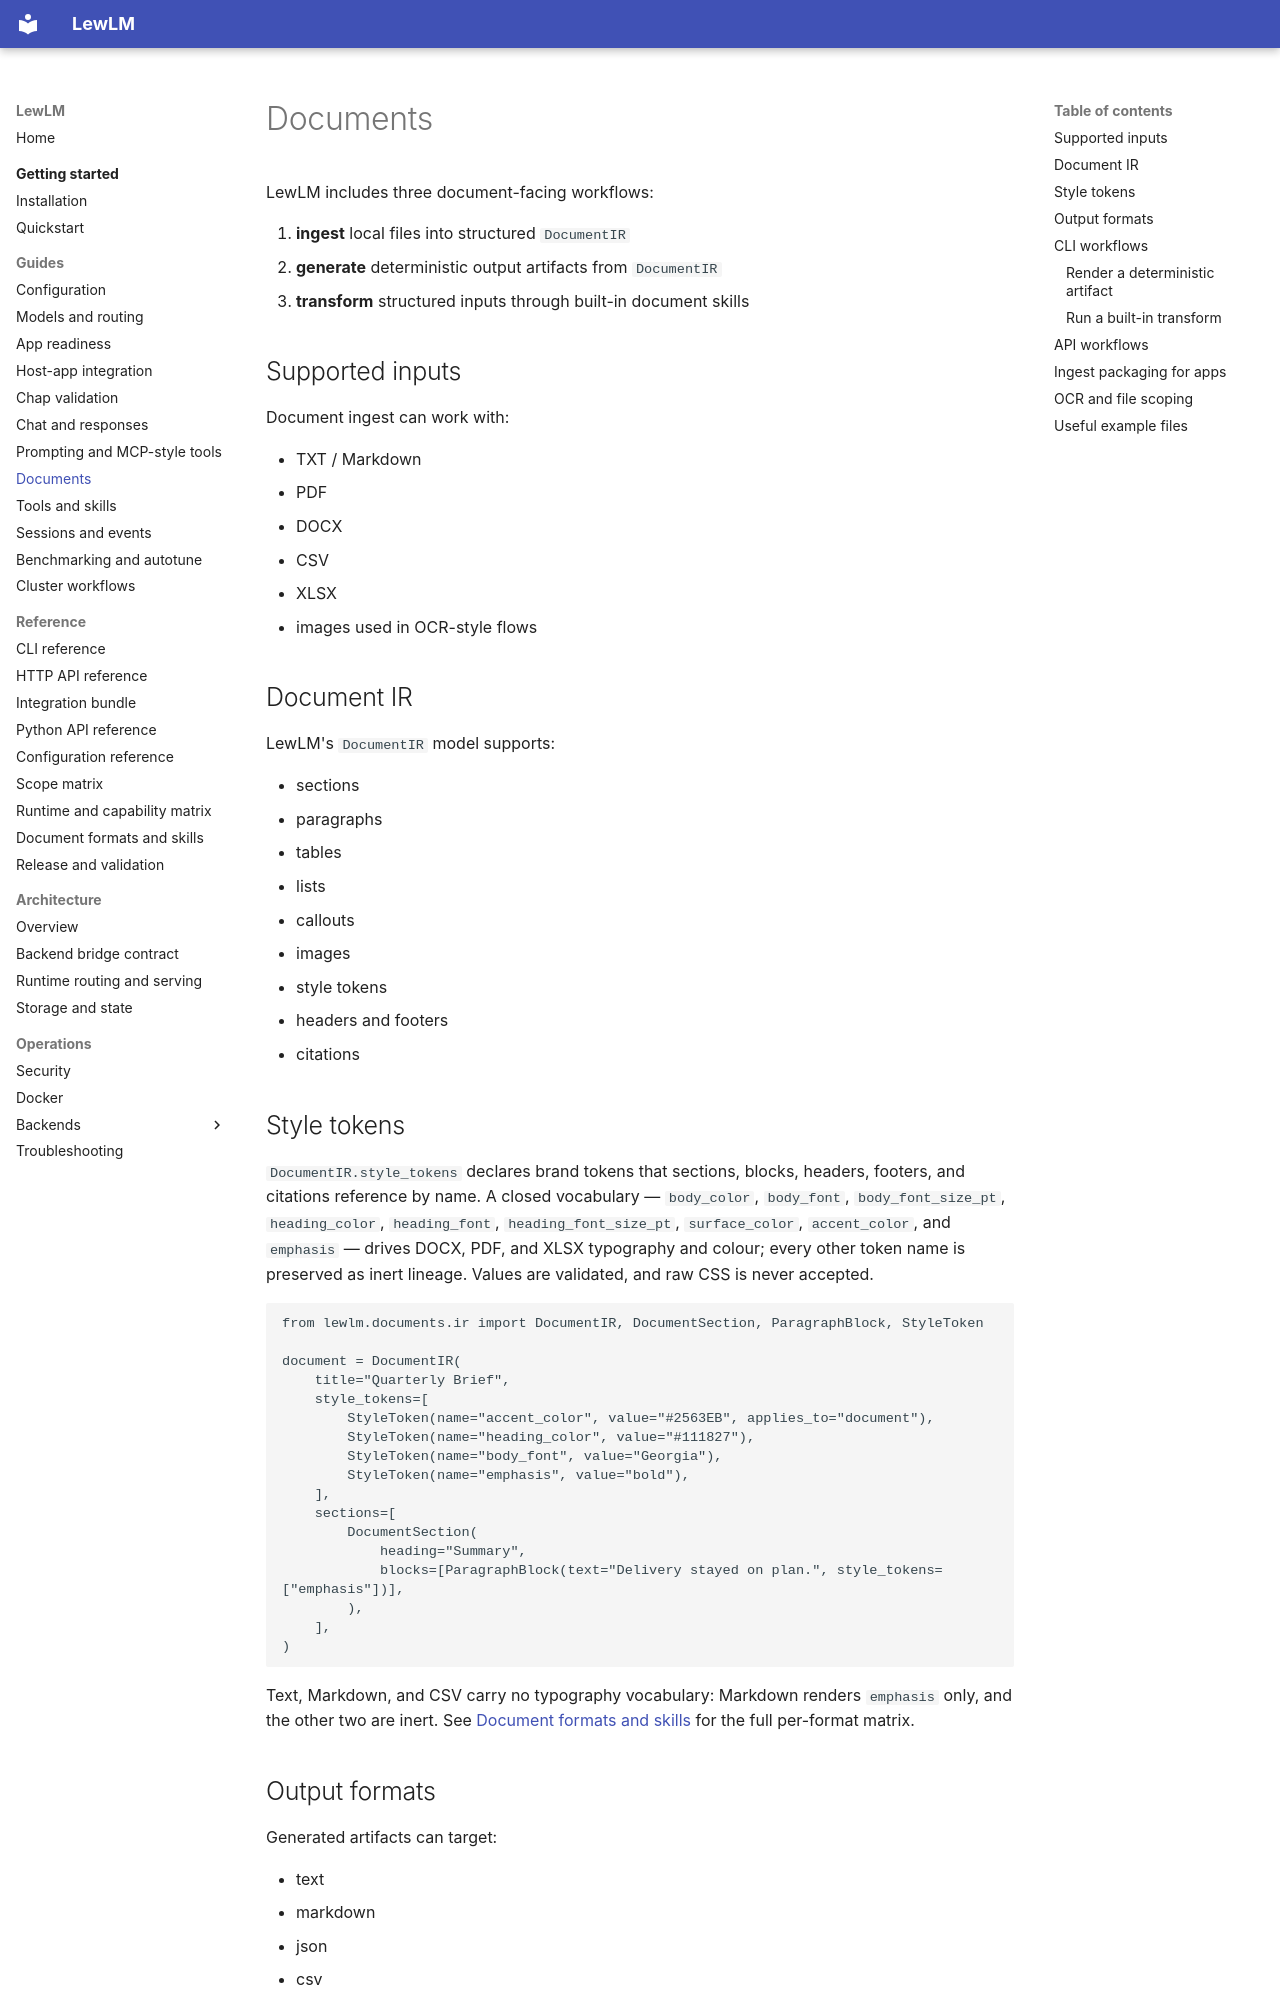

repository: lew-cx/LewLM · page: guides/documents/index.html · generator: mkdocs

# Documents

LewLM includes three document-facing workflows:

1. **ingest** local files into structured `DocumentIR`
2. **generate** deterministic output artifacts from `DocumentIR`
3. **transform** structured inputs through built-in document skills

## Supported inputs

Document ingest can work with:

- TXT / Markdown
- PDF
- DOCX
- CSV
- XLSX
- images used in OCR-style flows

## Document IR

LewLM's `DocumentIR` model supports:

- sections
- paragraphs
- tables
- lists
- callouts
- images
- style tokens
- headers and footers
- citations

## Style tokens

`DocumentIR.style_tokens` declares brand tokens that sections, blocks, headers,
footers, and citations reference by name. A closed vocabulary — `body_color`,
`body_font`, `body_font_size_pt`, `heading_color`, `heading_font`,
`heading_font_size_pt`, `surface_color`, `accent_color`, and `emphasis` — drives
DOCX, PDF, and XLSX typography and colour; every other token name is preserved
as inert lineage. Values are validated, and raw CSS is never accepted.

```python
from lewlm.documents.ir import DocumentIR, DocumentSection, ParagraphBlock, StyleToken

document = DocumentIR(
    title="Quarterly Brief",
    style_tokens=[
        StyleToken(name="accent_color", value="#2563EB", applies_to="document"),
        StyleToken(name="heading_color", value="#111827"),
        StyleToken(name="body_font", value="Georgia"),
        StyleToken(name="emphasis", value="bold"),
    ],
    sections=[
        DocumentSection(
            heading="Summary",
            blocks=[ParagraphBlock(text="Delivery stayed on plan.", style_tokens=["emphasis"])],
        ),
    ],
)
```

Text, Markdown, and CSV carry no typography vocabulary: Markdown renders
`emphasis` only, and the other two are inert. See
[Document formats and skills](../reference/document-formats-and-skills.md) for
the full per-format matrix.

## Output formats

Generated artifacts can target:

- text
- markdown
- json
- csv
- docx
- pdf
- xlsx

## CLI workflows

### Render a deterministic artifact

```bash
lewlm generate-doc request.json --output out/report.pdf
```
